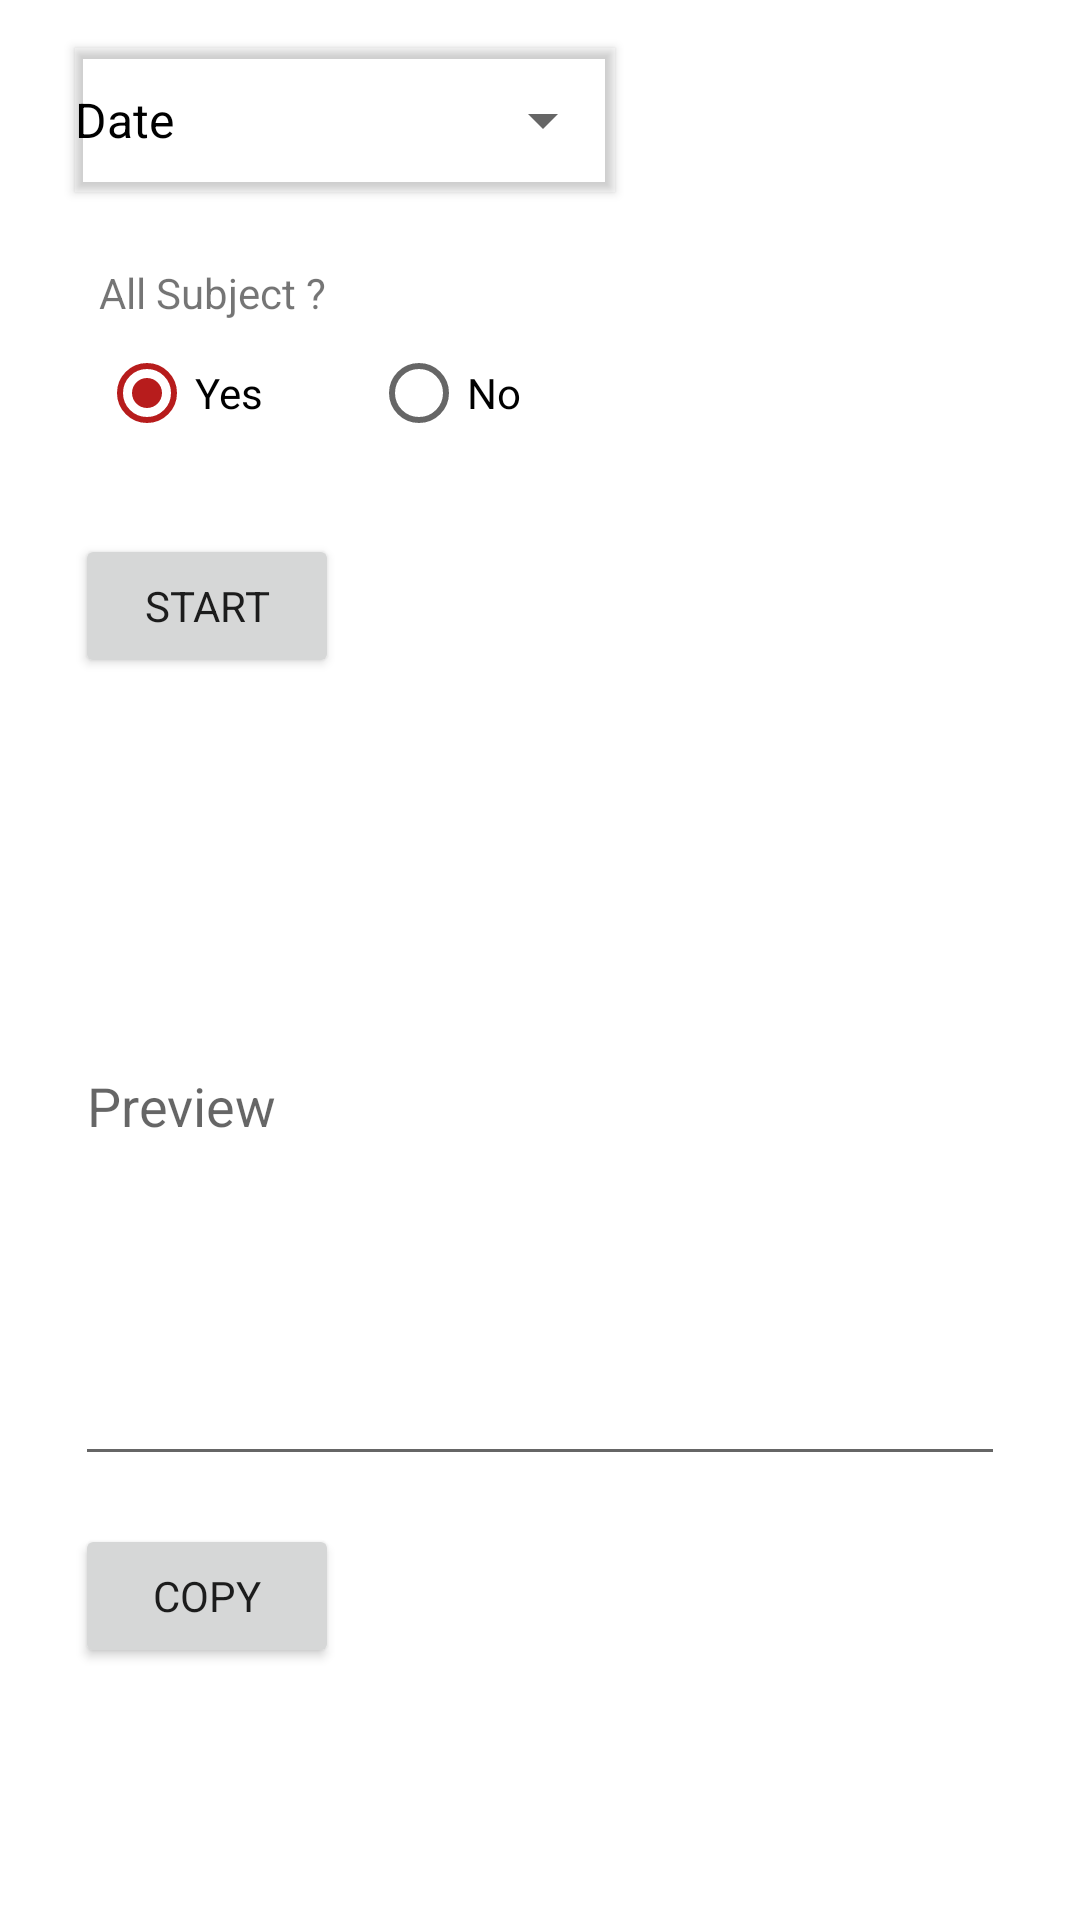

Write the Android layout XML for this screen, with the resource values it uses.
<!-- AndroidManifest.xml: application theme Theme.CordovaMobileApp -->
<!-- res/layout/fragment_activity_broadcast.xml -->
<?xml version="1.0" encoding="utf-8"?>
<ScrollView xmlns:android="http://schemas.android.com/apk/res/android"
    android:layout_width="match_parent"
    android:layout_height="match_parent"
    xmlns:tools="http://schemas.android.com/tools"
    xmlns:app="http://schemas.android.com/apk/res-auto"
    android:paddingBottom="16dp"
    tools:context=".activityLog.fragment.AddBroadcastFragment">

    <androidx.constraintlayout.widget.ConstraintLayout
        android:layout_width="match_parent"
        android:layout_height="match_parent">

        <Button
            android:id="@+id/btnActivityDatePicker"
            style="?android:spinnerStyle"
            android:layout_width="180dp"
            android:layout_height="48dp"
            android:layout_marginStart="25dp"
            android:layout_marginTop="16dp"
            android:outlineProvider="bounds"
            android:text="@string/incdate"
            android:textColor="@color/black"
            android:textSize="16sp"
            app:layout_constraintStart_toStartOf="parent"
            app:layout_constraintTop_toTopOf="parent" />

        <LinearLayout
            android:id="@+id/linearLayoutAllSubject"
            android:layout_width="match_parent"
            android:layout_height="wrap_content"
            android:layout_marginStart="25dp"
            android:layout_marginTop="16dp"
            android:orientation="vertical"
            android:padding="8dp"
            app:layout_constraintStart_toStartOf="parent"
            app:layout_constraintTop_toBottomOf="@+id/btnActivityDatePicker">

            <TextView
                android:layout_width="wrap_content"
                android:layout_height="wrap_content"
                android:text="All Subject ?" />

            <RadioGroup
                android:id="@+id/radioGroupAllSubject"
                android:layout_width="match_parent"
                android:layout_height="wrap_content"
                android:orientation="horizontal">

                <RadioButton
                    android:id="@+id/radioAllSubjectYes"
                    android:layout_width="wrap_content"
                    android:layout_height="wrap_content"
                    android:layout_marginRight="36dp"
                    android:checked="true"
                    android:text="Yes" />

                <RadioButton
                    android:id="@+id/radioAllSubjectNo"
                    android:layout_width="wrap_content"
                    android:layout_height="wrap_content"
                    android:text="No" />
            </RadioGroup>
        </LinearLayout>

        <TextView
            android:id="@+id/tvSelectSubject"
            android:layout_width="wrap_content"
            android:layout_height="wrap_content"
            android:layout_marginStart="32dp"
            android:text="Select Subject"
            android:visibility="gone"
            app:layout_constraintStart_toStartOf="parent"
            app:layout_constraintTop_toBottomOf="@+id/linearLayoutAllSubject" />

        <androidx.appcompat.widget.AppCompatCheckBox
            android:id="@+id/checkBoxCoreCS"
            android:layout_width="wrap_content"
            android:layout_height="wrap_content"
            android:layout_marginStart="25dp"
            android:layout_marginTop="8dp"
            android:visibility="gone"
            android:text="Core CS"
            app:layout_constraintStart_toStartOf="parent"
            app:layout_constraintTop_toBottomOf="@+id/tvSelectSubject" />

        <androidx.appcompat.widget.AppCompatCheckBox
            android:id="@+id/checkBoxCorePS"
            android:layout_width="wrap_content"
            android:layout_height="wrap_content"
            android:layout_marginStart="25dp"
            android:layout_marginTop="4dp"
            android:visibility="gone"
            android:text="Core PS"
            app:layout_constraintStart_toStartOf="parent"
            app:layout_constraintTop_toBottomOf="@+id/checkBoxCoreCS" />

        <androidx.appcompat.widget.AppCompatCheckBox
            android:id="@+id/checkBoxDatacomm"
            android:layout_width="wrap_content"
            android:layout_height="wrap_content"
            android:layout_marginStart="25dp"
            android:layout_marginTop="4dp"
            android:visibility="gone"
            android:text="Datacomm"
            app:layout_constraintStart_toStartOf="parent"
            app:layout_constraintTop_toBottomOf="@id/checkBoxCorePS" />

        <androidx.appcompat.widget.AppCompatCheckBox
            android:id="@+id/checkBoxSecurity"
            android:layout_width="wrap_content"
            android:layout_height="wrap_content"
            android:layout_marginStart="25dp"
            android:layout_marginTop="4dp"
            android:visibility="gone"
            android:text="Security"
            app:layout_constraintStart_toStartOf="parent"
            app:layout_constraintTop_toBottomOf="@+id/checkBoxDatacomm" />

        <Button
            android:id="@+id/start_broadcast"
            android:layout_width="wrap_content"
            android:layout_height="wrap_content"
            android:layout_marginTop="15dp"
            android:layout_marginStart="25dp"
            android:text="START"
            app:layout_constraintStart_toStartOf="parent"
            app:layout_constraintTop_toBottomOf="@+id/checkBoxSecurity" />


        <EditText
            android:id="@+id/broadcastPreview"
            android:layout_width="match_parent"
            android:layout_height="250dp"
            app:layout_constraintStart_toStartOf="parent"
            android:layout_marginStart="25dp"
            android:layout_marginTop="16dp"
            android:layout_marginEnd="25dp"
            android:hint="Preview"
            android:maxLines="10000"
            android:inputType="none"
            android:isScrollContainer="true"
            app:layout_constraintTop_toBottomOf="@+id/start_broadcast"
            />

        <Button
            android:id="@+id/copy_broadcast"
            android:layout_width="wrap_content"
            android:layout_height="wrap_content"
            android:layout_marginTop="16dp"
            android:layout_marginStart="25dp"
            android:text="COPY"
            app:layout_constraintStart_toStartOf="parent"
            app:layout_constraintTop_toBottomOf="@+id/broadcastPreview" />



    </androidx.constraintlayout.widget.ConstraintLayout>


    </ScrollView>
<!-- resources referenced by this layout -->
<resources>
  <color name="black">#FF000000</color>
  <string name="incdate">Date</string>
  <style name="Theme.CordovaMobileApp" parent="Theme.MaterialComponents.Light.NoActionBar">
  
          <item name="android:forceDarkAllowed" tools:targetApi="q">false</item>
  
          
          <item name="colorPrimary">@color/primaryColor</item>
          <item name="colorPrimaryVariant">@color/primaryDarkColor</item>
          <item name="colorOnPrimary">@color/white</item>
          
          <item name="colorSecondary">@color/secondaryColor</item>
          <item name="colorSecondaryVariant">@color/secondaryDarkColor</item>
          <item name="colorOnSecondary">@color/white</item>
          
          <item name="android:statusBarColor" tools:targetApi="l">?attr/colorPrimaryVariant</item>
          
          <item name="fontFamily">@font/productsans</item>
          <item name="windowActionBar">false</item>
          <item name="windowNoTitle">true</item>
      </style>
  <color name="primaryColor">#d50000</color>
  <color name="primaryDarkColor">#9b0000</color>
  <color name="white">#FFFFFFFF</color>
  <color name="secondaryColor">#b71c1c</color>
  <color name="secondaryDarkColor">#7f0000</color>
</resources>
